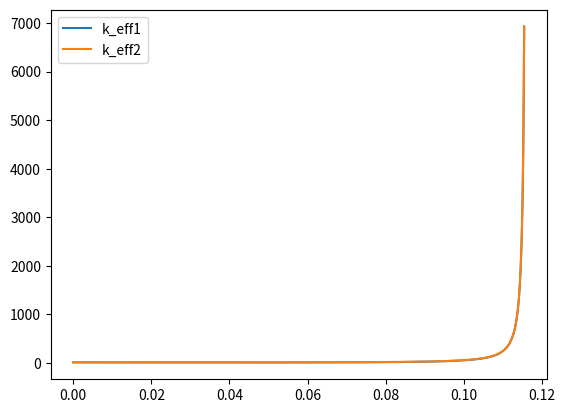

This chart was generated by the following Python code:
import numpy as np
import matplotlib.pyplot as plt

x = np.linspace(0, 0.1155, 1000)
def k_eff1(self, x):
        """
        Stiffness function obtained from plot_stiffness_function

        :param x: Spring extension
        """
        k0 = 1.07491780e+01
        k1 = -1.10957257e+02
        A = 9.99276124e-02
        p = 1.53491397e+00
        xmax = 1.16201538e-01
        eps = 1e-6
        return k0 + k1*x + A / np.maximum((xmax - x), eps)**p

def k_eff2(self, x):
        """
        Stiffness function obtained from plot_stiffness_function

        :param x: Spring extension
        """
        # k0 = 1.07491780e+01
        k0 = 1.37491780e+01
        k1 = -1.10957257e+02
        A = 9.99276124e-02
        p = 1.53491397e+00
        xmax = 1.16201538e-01
        eps = 1e-6
        return k0 + k1*x + A / np.maximum((xmax - x), eps)**p

plt.plot(x, k_eff1(None, x), label='k_eff1')
plt.plot(x, k_eff2(None, x), label='k_eff2')
plt.legend(['k_eff1', 'k_eff2'])
plt.show()
